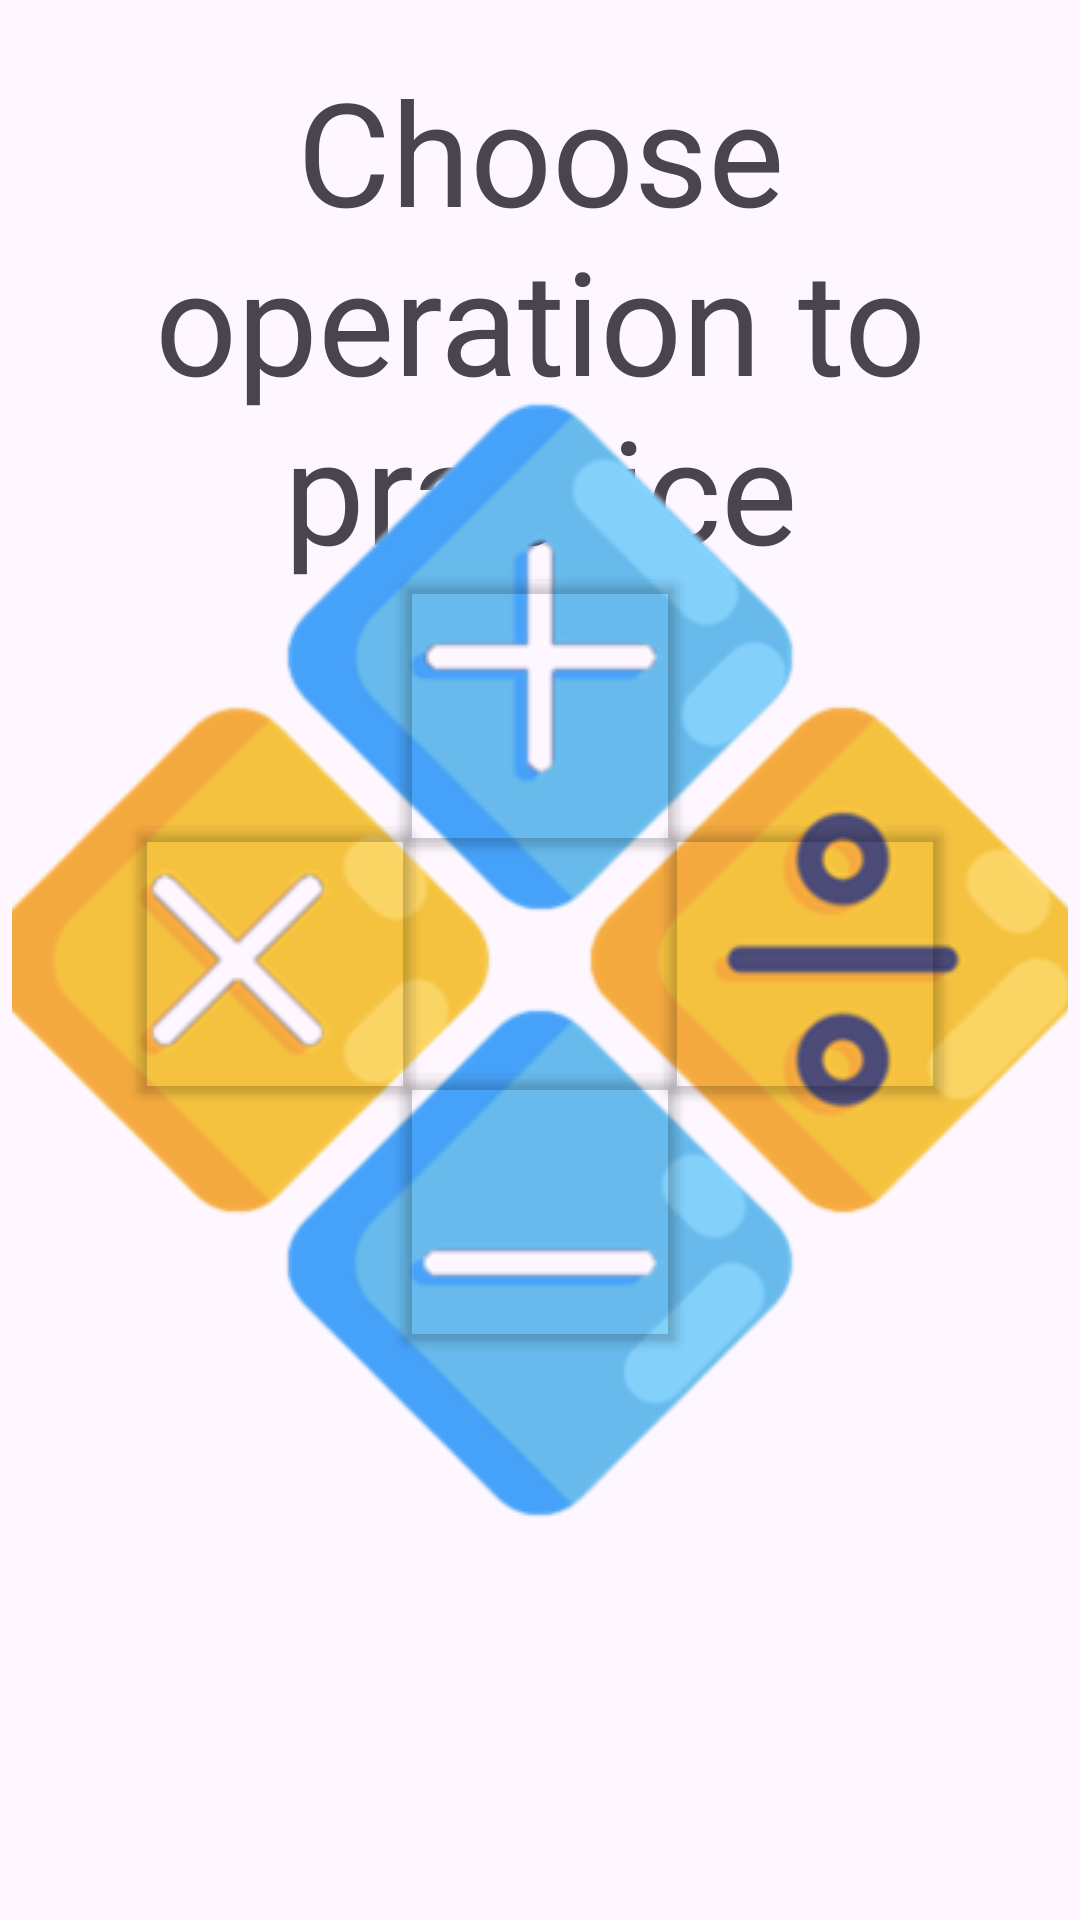

This screen was rendered from an Android layout file. Write that file and the resources it references.
<!-- AndroidManifest.xml: application theme Theme.PracticeCounting -->
<!-- res/layout/fragment_choose_game.xml -->
<?xml version="1.0" encoding="utf-8"?>
<androidx.constraintlayout.widget.ConstraintLayout xmlns:android="http://schemas.android.com/apk/res/android"
    xmlns:app="http://schemas.android.com/apk/res-auto"
    xmlns:tools="http://schemas.android.com/tools"
    android:layout_width="match_parent"
    android:layout_height="match_parent"
    android:padding="4dp"
    tools:context=".presentation.ChooseGameFragment">

    <TextView
        android:id="@+id/tvHeader"
        android:layout_width="wrap_content"
        android:layout_height="wrap_content"
        android:layout_marginTop="14dp"
        android:gravity="center_horizontal"
        android:text="@string/choose_operation"
        android:textSize="48sp"
        app:layout_constraintEnd_toEndOf="parent"
        app:layout_constraintStart_toStartOf="parent"
        app:layout_constraintTop_toTopOf="parent" />

    <ImageView
        android:id="@+id/ivAddition"
        android:layout_width="wrap_content"
        android:layout_height="wrap_content"
        android:layout_marginBottom="16dp"
        android:background="@android:color/transparent"
        android:src="@drawable/ic_addition"
        app:layout_constraintBottom_toTopOf="@id/glHorizontal"
        app:layout_constraintEnd_toEndOf="parent"
        app:layout_constraintStart_toStartOf="parent"
        app:layout_constraintTop_toTopOf="parent"
        app:layout_constraintVertical_bias="1.0" />

    <ImageView
        android:id="@+id/ivMultiplication"
        android:layout_width="wrap_content"
        android:layout_height="wrap_content"
        android:layout_marginEnd="16dp"
        android:background="@android:color/transparent"
        android:src="@drawable/ic_multiplication"
        app:layout_constraintBottom_toBottomOf="parent"
        app:layout_constraintEnd_toStartOf="@id/glVertical"
        app:layout_constraintHorizontal_bias="1.0"
        app:layout_constraintStart_toStartOf="parent"
        app:layout_constraintTop_toTopOf="parent" />

    <ImageView
        android:id="@+id/ivDivision"
        android:layout_width="wrap_content"
        android:layout_height="wrap_content"
        android:layout_marginStart="16dp"
        android:background="@android:color/transparent"
        android:src="@drawable/ic_division"
        app:layout_constraintBottom_toBottomOf="parent"
        app:layout_constraintEnd_toEndOf="parent"
        app:layout_constraintHorizontal_bias="0.0"
        app:layout_constraintStart_toEndOf="@id/glVertical"
        app:layout_constraintTop_toTopOf="parent" />

    <ImageView
        android:id="@+id/ivSubstraction"
        android:layout_width="wrap_content"
        android:layout_height="wrap_content"
        android:layout_marginTop="16dp"
        android:background="@android:color/transparent"
        android:src="@drawable/ic_subtraction"
        app:layout_constraintBottom_toBottomOf="parent"
        app:layout_constraintEnd_toEndOf="parent"
        app:layout_constraintStart_toStartOf="parent"
        app:layout_constraintTop_toBottomOf="@id/glHorizontal"
        app:layout_constraintVertical_bias="0.0" />


    <androidx.constraintlayout.widget.Guideline
        android:id="@+id/glHorizontal"
        android:layout_width="0dp"
        android:layout_height="wrap_content"
        android:orientation="horizontal"
        app:layout_constraintBottom_toBottomOf="parent"
        app:layout_constraintEnd_toEndOf="parent"
        app:layout_constraintGuide_percent="0.5"
        app:layout_constraintStart_toStartOf="parent"
        app:layout_constraintTop_toTopOf="parent" />

    <androidx.constraintlayout.widget.Guideline
        android:id="@+id/glVertical"
        android:layout_width="wrap_content"
        android:layout_height="0dp"
        android:orientation="vertical"
        app:layout_constraintBottom_toBottomOf="parent"
        app:layout_constraintEnd_toEndOf="parent"
        app:layout_constraintGuide_percent="0.5"
        app:layout_constraintStart_toStartOf="parent"
        app:layout_constraintTop_toTopOf="parent" />

    <Button
        android:id="@+id/btMultiplication"
        android:layout_width="100dp"
        android:layout_height="100dp"
        android:backgroundTint="@android:color/transparent"
        app:layout_constraintBottom_toBottomOf="parent"
        app:layout_constraintEnd_toStartOf="@id/glVertical"
        app:layout_constraintStart_toStartOf="parent"
        app:layout_constraintTop_toTopOf="parent" />

    <Button
        android:id="@+id/btDivision"
        android:layout_width="100dp"
        android:layout_height="100dp"
        android:backgroundTint="@android:color/transparent"
        app:layout_constraintBottom_toBottomOf="parent"
        app:layout_constraintEnd_toEndOf="parent"
        app:layout_constraintStart_toEndOf="@id/glVertical"
        app:layout_constraintTop_toTopOf="parent" />

    <Button
        android:id="@+id/btAddition"
        android:layout_width="100dp"
        android:layout_height="100dp"
        android:backgroundTint="@android:color/transparent"
        app:layout_constraintBottom_toTopOf="@id/glHorizontal"
        app:layout_constraintEnd_toEndOf="parent"
        app:layout_constraintStart_toStartOf="parent"
        app:layout_constraintTop_toTopOf="parent"
        app:layout_constraintVertical_bias="0.85" />

    <Button
        android:id="@+id/btSubstraction"
        android:layout_width="100dp"
        android:layout_height="100dp"
        android:backgroundTint="@android:color/transparent"
        app:layout_constraintBottom_toBottomOf="parent"
        app:layout_constraintEnd_toEndOf="parent"
        app:layout_constraintStart_toStartOf="parent"
        app:layout_constraintTop_toBottomOf="@id/glHorizontal"
        app:layout_constraintVertical_bias="0.15" />

</androidx.constraintlayout.widget.ConstraintLayout>
<!-- resources referenced by this layout -->
<resources>
  <!-- drawable ic_addition: png bitmap (drawable, 12941 bytes) -->
  <!-- drawable ic_division: png bitmap (drawable, 15528 bytes) -->
  <!-- drawable ic_multiplication: png bitmap (drawable, 15832 bytes) -->
  <!-- drawable ic_subtraction: png bitmap (drawable, 11818 bytes) -->
  <string name="choose_operation">Choose operation to practice</string>
  <style name="Theme.PracticeCounting" parent="Base.Theme.PracticeCounting" />
  <style name="Base.Theme.PracticeCounting" parent="Theme.Material3.DayNight.NoActionBar">
          
          
      </style>
</resources>
